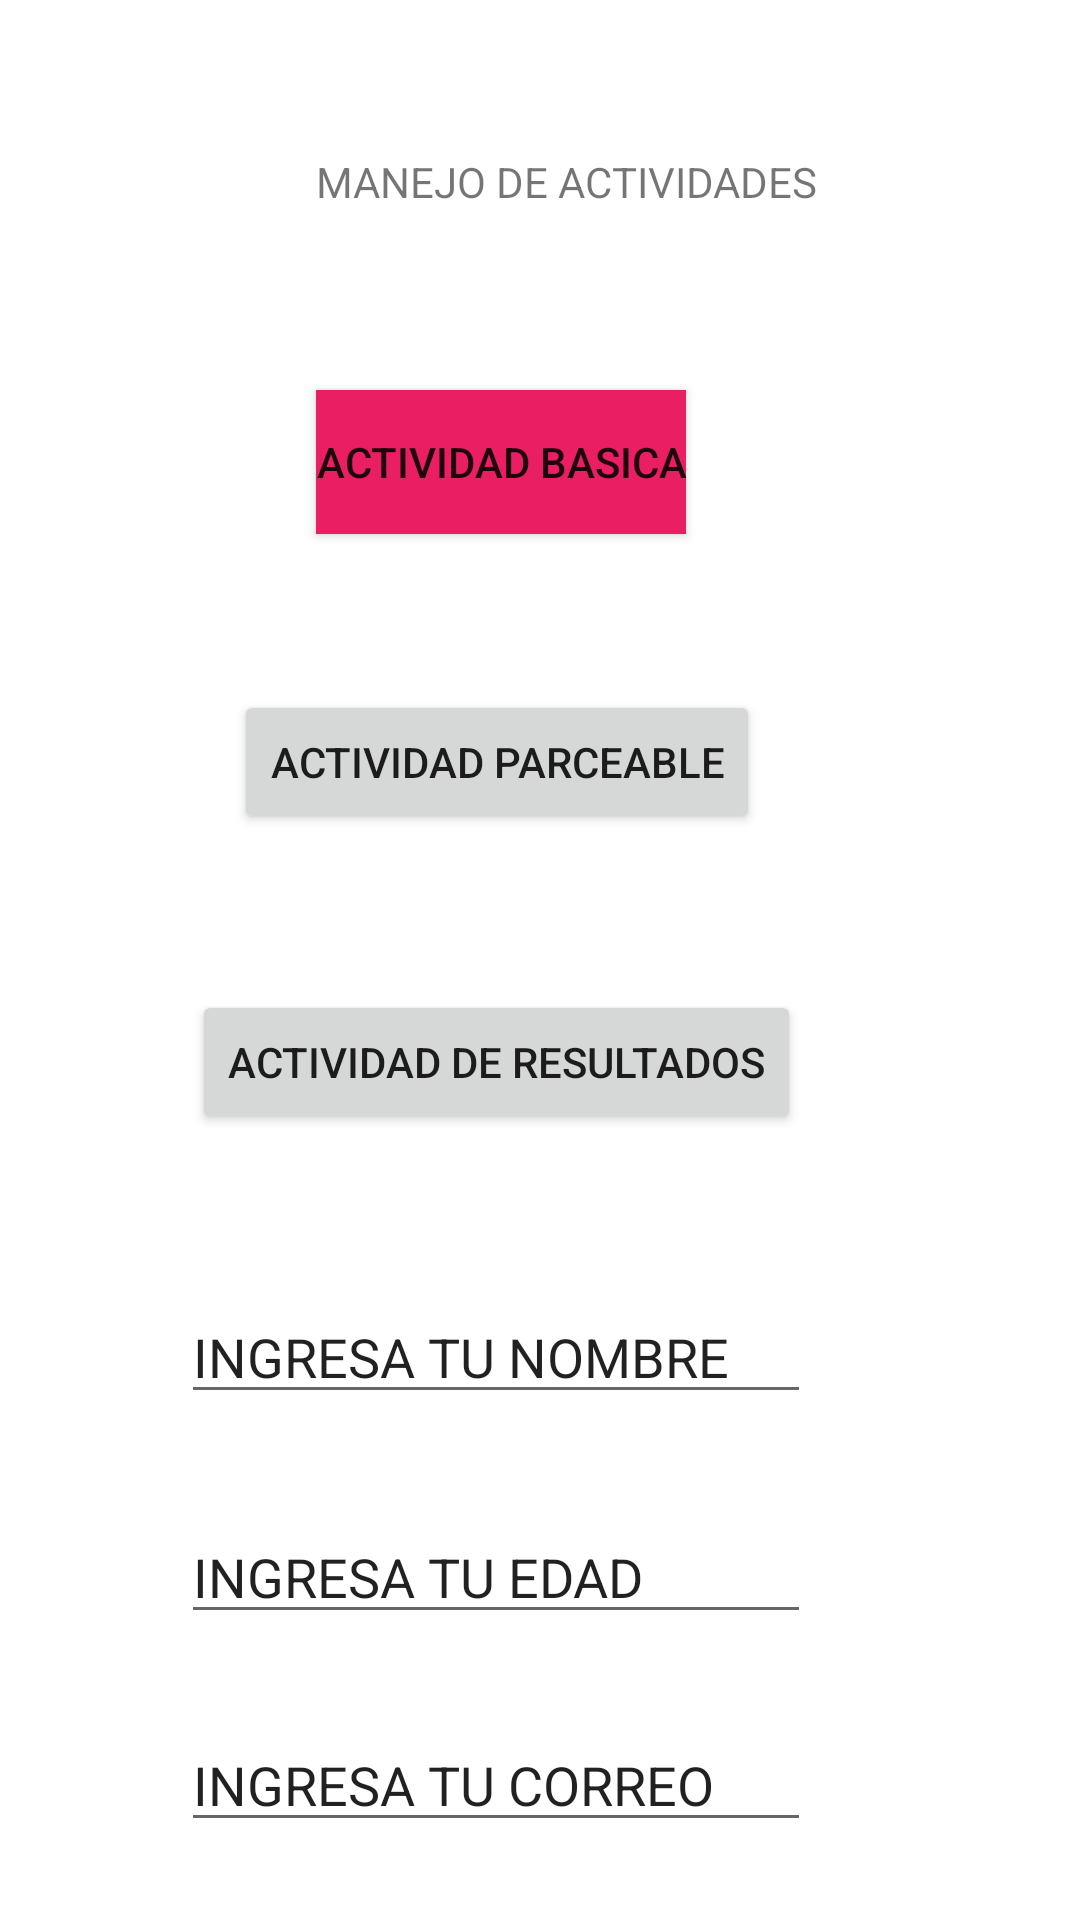

This screen was rendered from an Android layout file. Write that file and the resources it references.
<!-- AndroidManifest.xml: application theme Theme.P4_ISC_7S21_KJZM -->
<!-- res/layout/activity_principal.xml -->
<?xml version="1.0" encoding="utf-8"?>
<androidx.constraintlayout.widget.ConstraintLayout xmlns:android="http://schemas.android.com/apk/res/android"
    xmlns:app="http://schemas.android.com/apk/res-auto"
    xmlns:tools="http://schemas.android.com/tools"
    android:layout_width="match_parent"
    android:layout_height="match_parent"
    android:onClick="presionaBoton"
    tools:context=".PrincipalActivity">

    <TextView
        android:id="@+id/textView"
        android:layout_width="wrap_content"
        android:layout_height="wrap_content"
        android:text="@string/p1titulo"
        app:layout_constraintBottom_toBottomOf="parent"
        app:layout_constraintEnd_toEndOf="parent"
        app:layout_constraintHorizontal_bias="0.547"
        app:layout_constraintStart_toStartOf="parent"
        app:layout_constraintTop_toTopOf="parent"
        app:layout_constraintVertical_bias="0.082" />

    <Button
        android:id="@+id/p1btnab"
        android:layout_width="wrap_content"
        android:layout_height="wrap_content"
        android:layout_marginTop="60dp"
        android:background="#9C27B0"
        android:backgroundTint="#E91E63"
        android:text="@string/p1actbasc"
        app:iconTint="#E91E63"
        app:layout_constraintEnd_toEndOf="@+id/textView"
        app:layout_constraintHorizontal_bias="0.0"
        app:layout_constraintStart_toStartOf="@+id/textView"
        app:layout_constraintTop_toBottomOf="@+id/textView" />

    <Button
        android:id="@+id/p1btnap"
        android:layout_width="wrap_content"
        android:layout_height="wrap_content"
        android:layout_marginTop="52dp"
        android:onClick="presionaBoton"
        android:text="@string/p2actparce"
        app:layout_constraintEnd_toEndOf="@+id/p1btnab"
        app:layout_constraintHorizontal_bias="0.531"
        app:layout_constraintStart_toStartOf="@+id/p1btnab"
        app:layout_constraintTop_toBottomOf="@+id/p1btnab" />

    <Button
        android:id="@+id/p1btnar"
        android:layout_width="wrap_content"
        android:layout_height="wrap_content"
        android:layout_marginTop="52dp"
        android:onClick="presionaBoton"
        android:text="@string/p1actresp"
        app:layout_constraintEnd_toEndOf="@+id/p1btnap"
        app:layout_constraintHorizontal_bias="0.517"
        app:layout_constraintStart_toStartOf="@+id/p1btnap"
        app:layout_constraintTop_toBottomOf="@+id/p1btnap" />

    <EditText
        android:id="@+id/p1txtnombre"
        android:layout_width="wrap_content"
        android:layout_height="wrap_content"
        android:layout_marginTop="52dp"
        android:ems="10"
        android:inputType="text"
        android:text="@string/p1ingnombre"
        app:layout_constraintEnd_toEndOf="@+id/p1btnar"
        app:layout_constraintHorizontal_bias="0.531"
        app:layout_constraintStart_toStartOf="@+id/p1btnar"
        app:layout_constraintTop_toBottomOf="@+id/p1btnar" />

    <EditText
        android:id="@+id/p1txtedad"
        android:layout_width="wrap_content"
        android:layout_height="wrap_content"
        android:layout_marginTop="32dp"
        android:ems="10"
        android:inputType="text"
        android:text="@string/p1ingedad"
        app:layout_constraintEnd_toEndOf="@+id/p1txtnombre"
        app:layout_constraintHorizontal_bias="0.0"
        app:layout_constraintStart_toStartOf="@+id/p1txtnombre"
        app:layout_constraintTop_toBottomOf="@+id/p1txtnombre" />

    <EditText
        android:id="@+id/p1txtcorreo"
        android:layout_width="wrap_content"
        android:layout_height="wrap_content"
        android:layout_marginTop="28dp"
        android:ems="10"
        android:inputType="text"
        android:text="@string/p1ingcorreo"
        app:layout_constraintEnd_toEndOf="@+id/p1txtedad"
        app:layout_constraintHorizontal_bias="0.0"
        app:layout_constraintStart_toStartOf="@+id/p1txtedad"
        app:layout_constraintTop_toBottomOf="@+id/p1txtedad" />
</androidx.constraintlayout.widget.ConstraintLayout>
<!-- resources referenced by this layout -->
<resources>
  <string name="p1actbasc">ACTIVIDAD BASICA</string>
  <string name="p1actresp">ACTIVIDAD DE RESULTADOS</string>
  <string name="p1ingcorreo">INGRESA TU CORREO</string>
  <string name="p1ingedad">INGRESA TU EDAD</string>
  <string name="p1ingnombre">INGRESA TU NOMBRE</string>
  <string name="p1titulo">MANEJO DE ACTIVIDADES </string>
  <string name="p2actparce">ACTIVIDAD PARCEABLE</string>
  <style name="Theme.P4_ISC_7S21_KJZM" parent="Theme.MaterialComponents.DayNight.DarkActionBar">
          
          <item name="colorPrimary">@color/purple_500</item>
          <item name="colorPrimaryVariant">@color/purple_700</item>
          <item name="colorOnPrimary">@color/white</item>
          
          <item name="colorSecondary">@color/teal_200</item>
          <item name="colorSecondaryVariant">@color/teal_700</item>
          <item name="colorOnSecondary">@color/black</item>
          
          <item name="android:statusBarColor">?attr/colorPrimaryVariant</item>
          
      </style>
  <!-- not gathered from this repository: default colours our renderer supplied (Android Studio template values) -->
  <color name="purple_500">#FF6200EE</color>
  <color name="purple_700">#FF3700B3</color>
  <color name="teal_200">#FF03DAC5</color>
  <color name="teal_700">#FF018786</color>
  <color name="black">#FF000000</color>
  <color name="white">#FFFFFFFF</color>
</resources>
